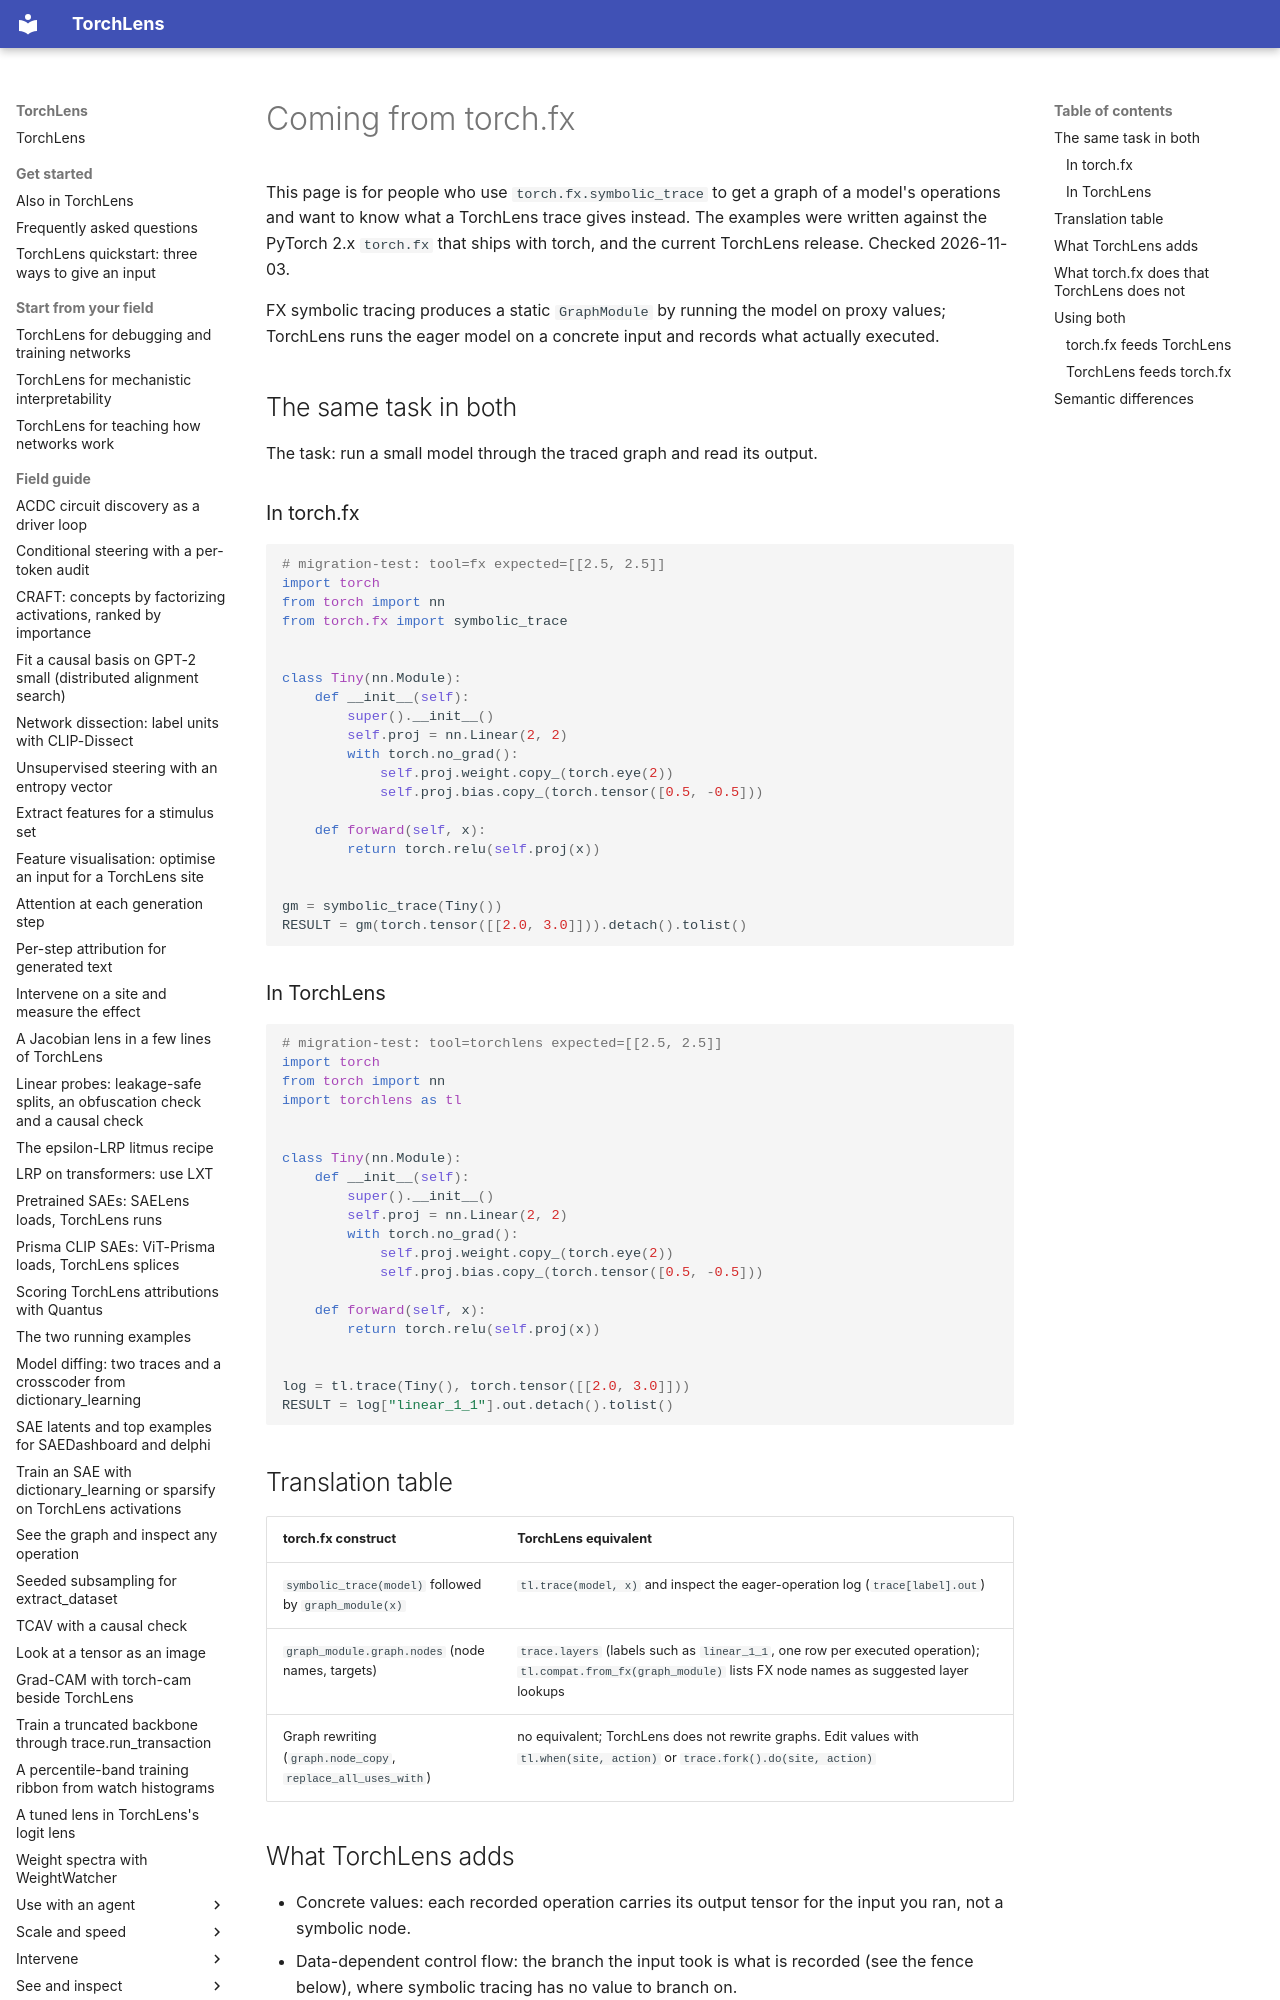

repository: johnmarktaylor91/torchlens · page: migration/from_fx/index.html · generator: mkdocs

# Coming from torch.fx

This page is for people who use `torch.fx.symbolic_trace` to get a graph of a model's operations
and want to know what a TorchLens trace gives instead. The examples were written against the
PyTorch 2.x `torch.fx` that ships with torch, and the current TorchLens release. Checked
2026-11-03.

FX symbolic tracing produces a static `GraphModule` by running the model on proxy values;
TorchLens runs the eager model on a concrete input and records what actually executed.

## The same task in both

The task: run a small model through the traced graph and read its output.

### In torch.fx

```python
# migration-test: tool=fx expected=[[2.5, 2.5]]
import torch
from torch import nn
from torch.fx import symbolic_trace


class Tiny(nn.Module):
    def __init__(self):
        super().__init__()
        self.proj = nn.Linear(2, 2)
        with torch.no_grad():
            self.proj.weight.copy_(torch.eye(2))
            self.proj.bias.copy_(torch.tensor([0.5, -0.5]))

    def forward(self, x):
        return torch.relu(self.proj(x))


gm = symbolic_trace(Tiny())
RESULT = gm(torch.tensor([[2.0, 3.0]])).detach().tolist()
```
